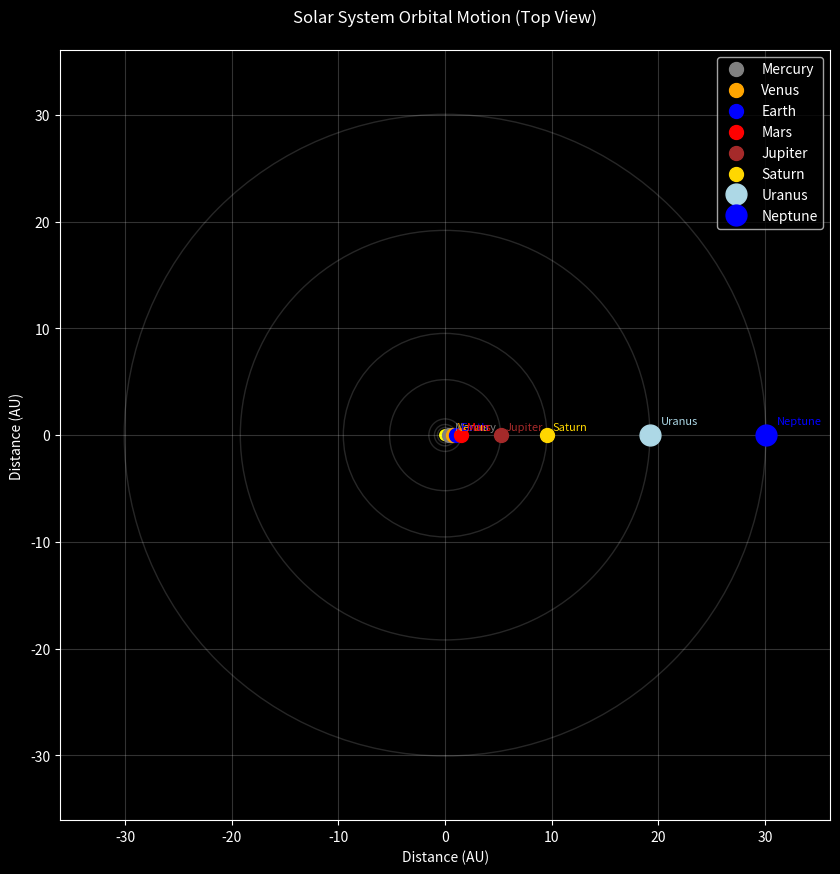

Recreate this plot in Python.
import numpy as np
import matplotlib.pyplot as plt
from matplotlib.animation import FuncAnimation
import matplotlib.patches as patches

# Setting up the figure with a dark background for space
plt.style.use('dark_background')
fig, ax = plt.subplots(figsize=(10, 10))
ax.set_aspect('equal')

# Define the planets and their properties
# Data format: (name, orbital radius (AU), orbital period (Earth years), color)
planets = [
    ("Mercury", 0.387, 0.24, "gray"),
    ("Venus", 0.723, 0.62, "orange"),
    ("Earth", 1.0, 1.0, "blue"),
    ("Mars", 1.524, 1.88, "red"),
    ("Jupiter", 5.203, 11.86, "brown"),
    ("Saturn", 9.537, 29.46, "gold"),
    ("Uranus", 19.191, 84.01, "lightblue"),
    ("Neptune", 30.069, 164.79, "blue")
]

# Create orbit circles for reference
max_radius = max(p[1] for p in planets)
for planet in planets:
    orbit = patches.Circle(
        (0, 0), planet[1], fill=False, color='gray', alpha=0.3)
    ax.add_patch(orbit)

# Initialize planet positions with empty data
planet_dots = []
planet_labels = []
for planet in planets:
    # Create a line object for each planet (will be updated as a dot)
    dot = ax.plot([], [], 'o', color=planet[3],
                  markersize=10 if planet[1] < 10 else 15,
                  label=planet[0])[0]
    # Create text label for each planet
    label = ax.text(0, 0, planet[0], color=planet[3], fontsize=8)
    planet_dots.append(dot)
    planet_labels.append(label)

# Add the Sun at the center
sun = plt.Circle((0, 0), 0.5, color='yellow')
ax.add_patch(sun)

# Set the plot limits based on the outermost planet
ax.set_xlim(-max_radius*1.2, max_radius*1.2)
ax.set_ylim(-max_radius*1.2, max_radius*1.2)

# Add title and labels
ax.set_title('Solar System Orbital Motion (Top View)', pad=20)
ax.set_xlabel('Distance (AU)')
ax.set_ylabel('Distance (AU)')


def animate(frame):
    # Calculate positions for each planet
    for i, planet in enumerate(planets):
        # Convert orbital period to angular velocity
        angular_velocity = 2 * np.pi / planet[2]

        # Calculate position as arrays (important fix!)
        x = np.array([planet[1] * np.cos(frame * angular_velocity / 50)])
        y = np.array([planet[1] * np.sin(frame * angular_velocity / 50)])

        # Update planet position
        planet_dots[i].set_data(x, y)

        # Update label position with offset
        offset = 0.5 if planet[1] < 10 else 1
        planet_labels[i].set_position((float(x) + offset, float(y) + offset))

    return planet_dots + planet_labels


# Create animation with appropriate frame rate
anim = FuncAnimation(
    fig,
    animate,
    frames=1000,
    interval=50,  # 50ms between frames = 20 FPS
    blit=True
)

# Add grid for reference
plt.grid(True, alpha=0.2)

# Show the animation
plt.legend(loc='upper right')
plt.show()

# source .venv/bin/activate
# python3 solar_system.py
